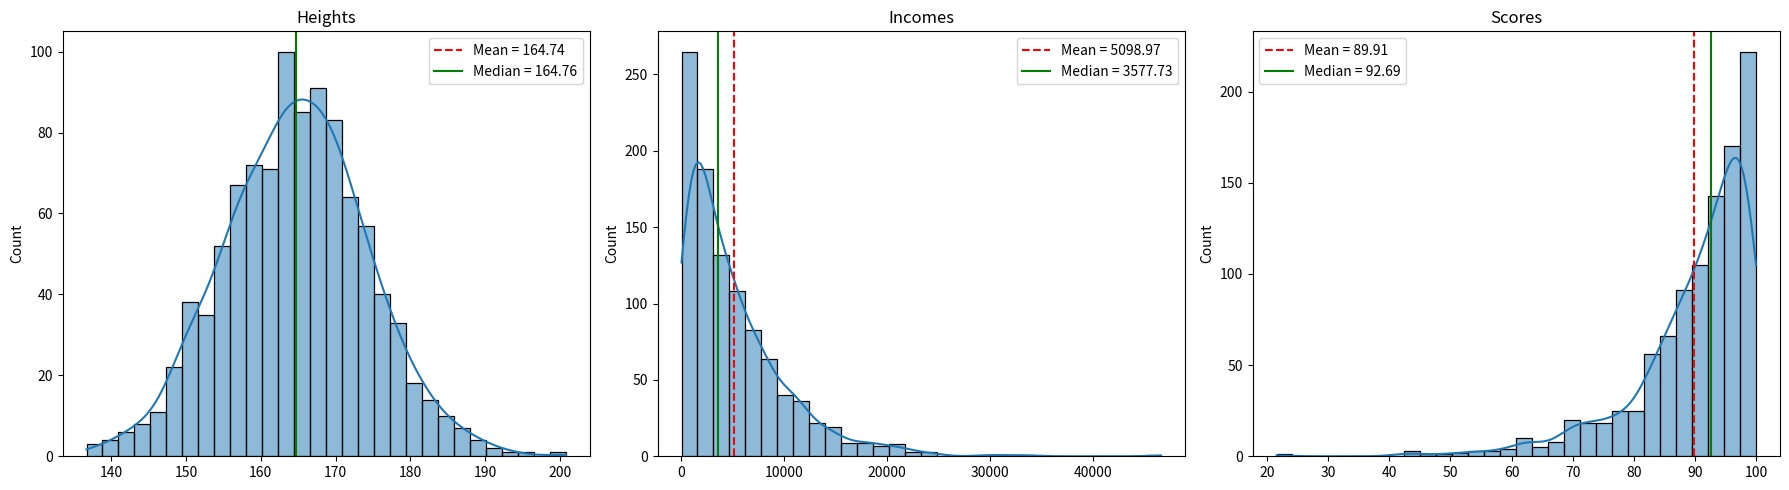
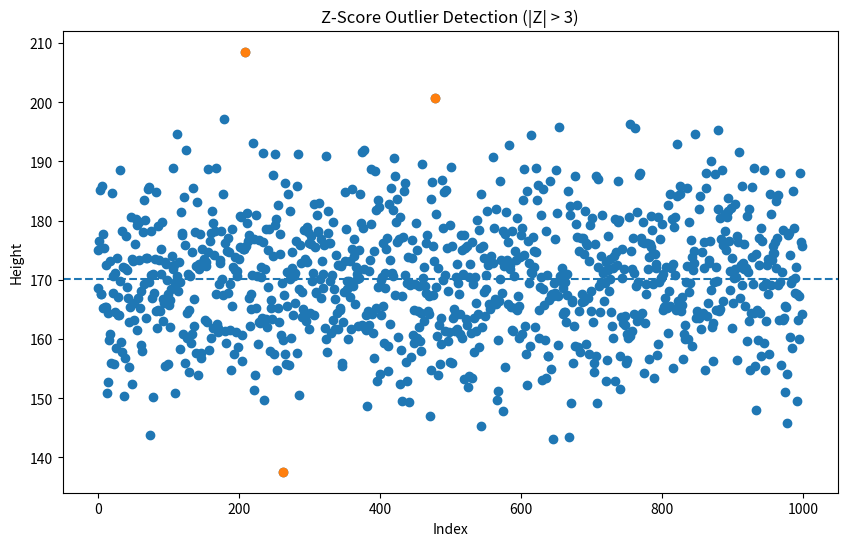
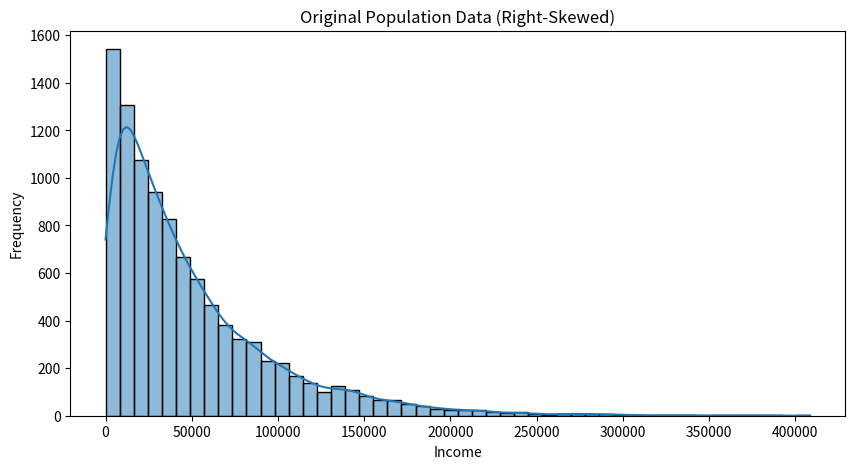
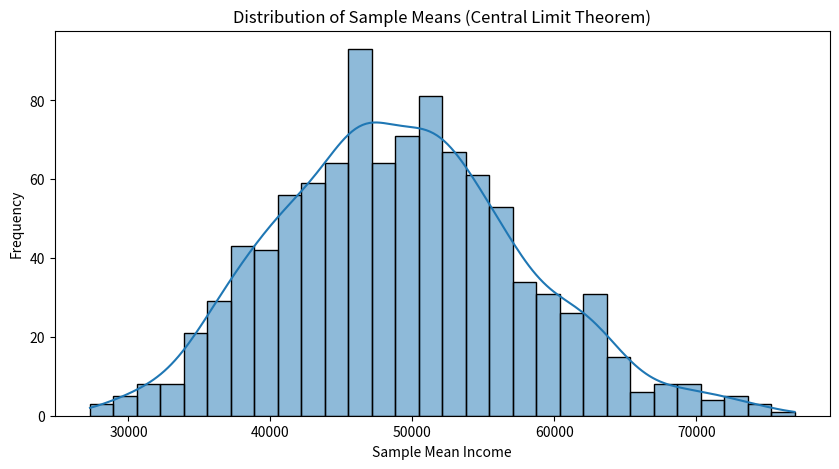

The script that saved these images, in order:
# -*- coding: utf-8 -*-
"""
Created on Thu Feb 19 10:23:31 2026

@author: !ADMIN!
"""
#task1 

import numpy as np 
import pandas as pd
import matplotlib.pyplot as plt 
import seaborn as sns

 #normal distribution 
 
heights = np.random.normal(loc=165, scale=10, size=1000)
 
 
#right-skewed distribution
incomes = np.random.exponential(scale=5000, size=1000)

#left-skewed distribution

scores = 100 - np.random.exponential(scale=10, size=1000)
scores = np.clip(scores, 0, 100) 
data = {
    "Heights": pd.Series(heights),
    "Incomes": pd.Series(incomes),
    "Scores": pd.Series(scores)
}

plt.figure(figsize=(18, 5))

for i, (name, series) in enumerate(data.items(), 1):
    plt.subplot(1, 3, i)
    sns.histplot(series, kde=True, bins=30)
    
    mean = series.mean()
    median = series.median()
    
    plt.axvline(mean, color='red', linestyle='--', label=f"Mean = {mean:.2f}")
    plt.axvline(median, color='green', linestyle='-', label=f"Median = {median:.2f}")
    
    plt.title(name)
    plt.legend()

plt.tight_layout()
plt.show()

for name, series in data.items():
    print(f"{name}: Mean = {series.mean():.2f}, Median = {series.median():.2f}")
    
#task 2
import numpy as np
import pandas as pd
import matplotlib.pyplot as plt

np.random.seed(42)

heights = np.random.normal(loc=170, scale=10, size=1000)
df = pd.DataFrame({"height": heights})

mu = df["height"].mean()
sigma = df["height"].std()

df["z_score"] = (df["height"] - mu) / sigma
outliers = df[np.abs(df["z_score"]) > 3]

plt.figure(figsize=(10,6))
plt.scatter(df.index, df["height"])
plt.scatter(outliers.index, outliers["height"])
plt.axhline(mu, linestyle="--")
plt.title("Z-Score Outlier Detection (|Z| > 3)")
plt.xlabel("Index")
plt.ylabel("Height")
plt.show()

#task 3
import numpy as np
import matplotlib.pyplot as plt
import seaborn as sns

np.random.seed(42)

population_data = np.random.exponential(scale=50000, size=10000)

sample_means = []

for _ in range(1000):
    sample = np.random.choice(population_data, size=30, replace=True)
    sample_means.append(sample.mean())

plt.figure(figsize=(10, 5))
sns.histplot(population_data, bins=50, kde=True)
plt.title("Original Population Data (Right-Skewed)")
plt.xlabel("Income")
plt.ylabel("Frequency")
plt.show()

plt.figure(figsize=(10, 5))
sns.histplot(sample_means, bins=30, kde=True)
plt.title("Distribution of Sample Means (Central Limit Theorem)")
plt.xlabel("Sample Mean Income")
plt.ylabel("Frequency")
plt.show()
